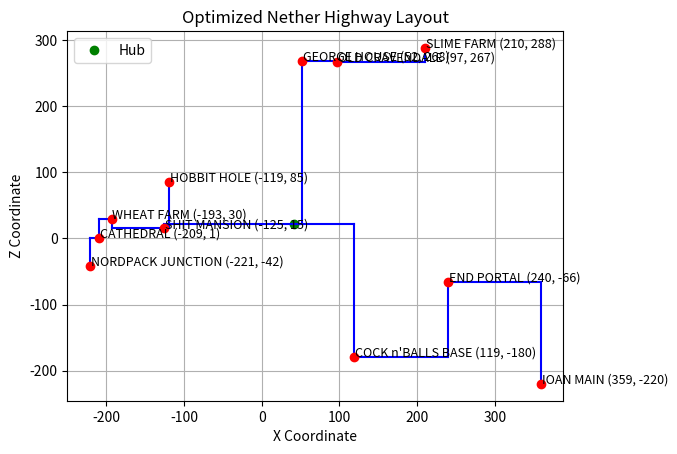

Here is the Python script that generated this plot:
import matplotlib.pyplot as plt

def manhattan_distance(p1, p2):
    return abs(p1[0] - p2[0]) + abs(p1[1] - p2[1])

def closest_point(reference, points):
    """Find the closest point to the reference from a list of points."""
    return min(points, key=lambda p: manhattan_distance(reference, p[0]))

def build_branching_paths(hub, portals):
    paths = []
    connected_portals = [(hub, 'Hub')] 
    
    while portals:
        best_dist = float('inf')
        best_path = None
        best_portal = None
        
        for portal in portals:
            for connected, _ in connected_portals:  # Only use the coordinates part of the connected portals
                path = axis_aligned_path(connected, portal[0]) 
                path_distance = sum(manhattan_distance(p1, p2) for p1, p2 in path)
                
                if path_distance < best_dist:
                    best_dist = path_distance
                    best_path = path
                    best_portal = portal
        
        # Add the best path to the paths list
        paths.extend(best_path)
        connected_portals.append(best_portal) 
        portals.remove(best_portal)
    
    return paths, connected_portals

def axis_aligned_path(p1, p2):
    """Generate an axis-aligned path between two points p1 and p2."""
    return [(p1, (p2[0], p1[1])), ((p2[0], p1[1]), p2)]

def plot_paths(hub, portals, paths):
    fig, ax = plt.subplots()
    
    # hub
    ax.plot(hub[0], hub[1], 'go', label='Hub') 
    
    # paths
    for path in paths:
        x_values = [path[0][0], path[1][0]]
        z_values = [path[0][1], path[1][1]]
        ax.plot(x_values, z_values, 'b-')
    
    # portals and labels
    for portal, label in portals[1:]:  
        ax.plot(portal[0], portal[1], 'ro')
        ax.text(portal[0] + 1, portal[1] + 1, f'{label} ({portal[0]}, {portal[1]})', fontsize=9, color='black')

    ax.set_xlabel('X Coordinate')
    ax.set_ylabel('Z Coordinate')
    ax.set_title('Optimized Nether Highway Layout')
    ax.legend()
    plt.grid(True)
    plt.show()

# Example portal coordinates (X, Z) with labels

hub = (42,22) 

portals = [
    ((359, -220), "IOAN MAIN"),
    ((97, 267), "OLD CRAVENDALE"),
    ((-119, 85), "HOBBIT HOLE"),
    ((-125, 15), "SHIT MANSION"),
    ((-209, 1), "CATHEDRAL"),
    ((-193, 30), "WHEAT FARM"),
    ((-221, -42), "NORDPACK JUNCTION"),
    ((210, 288), "SLIME FARM"),
    ((119, -180), "COCK n'BALLS BASE"),
    ((52, 268), "GEORGE HOUSE"),
    ((240, -66), "END PORTAL"),
    
]

# Compute the axis-aligned highway paths with branching
paths, connected_portals = build_branching_paths(hub, portals.copy())

# Plot
plot_paths(hub, connected_portals, paths)
